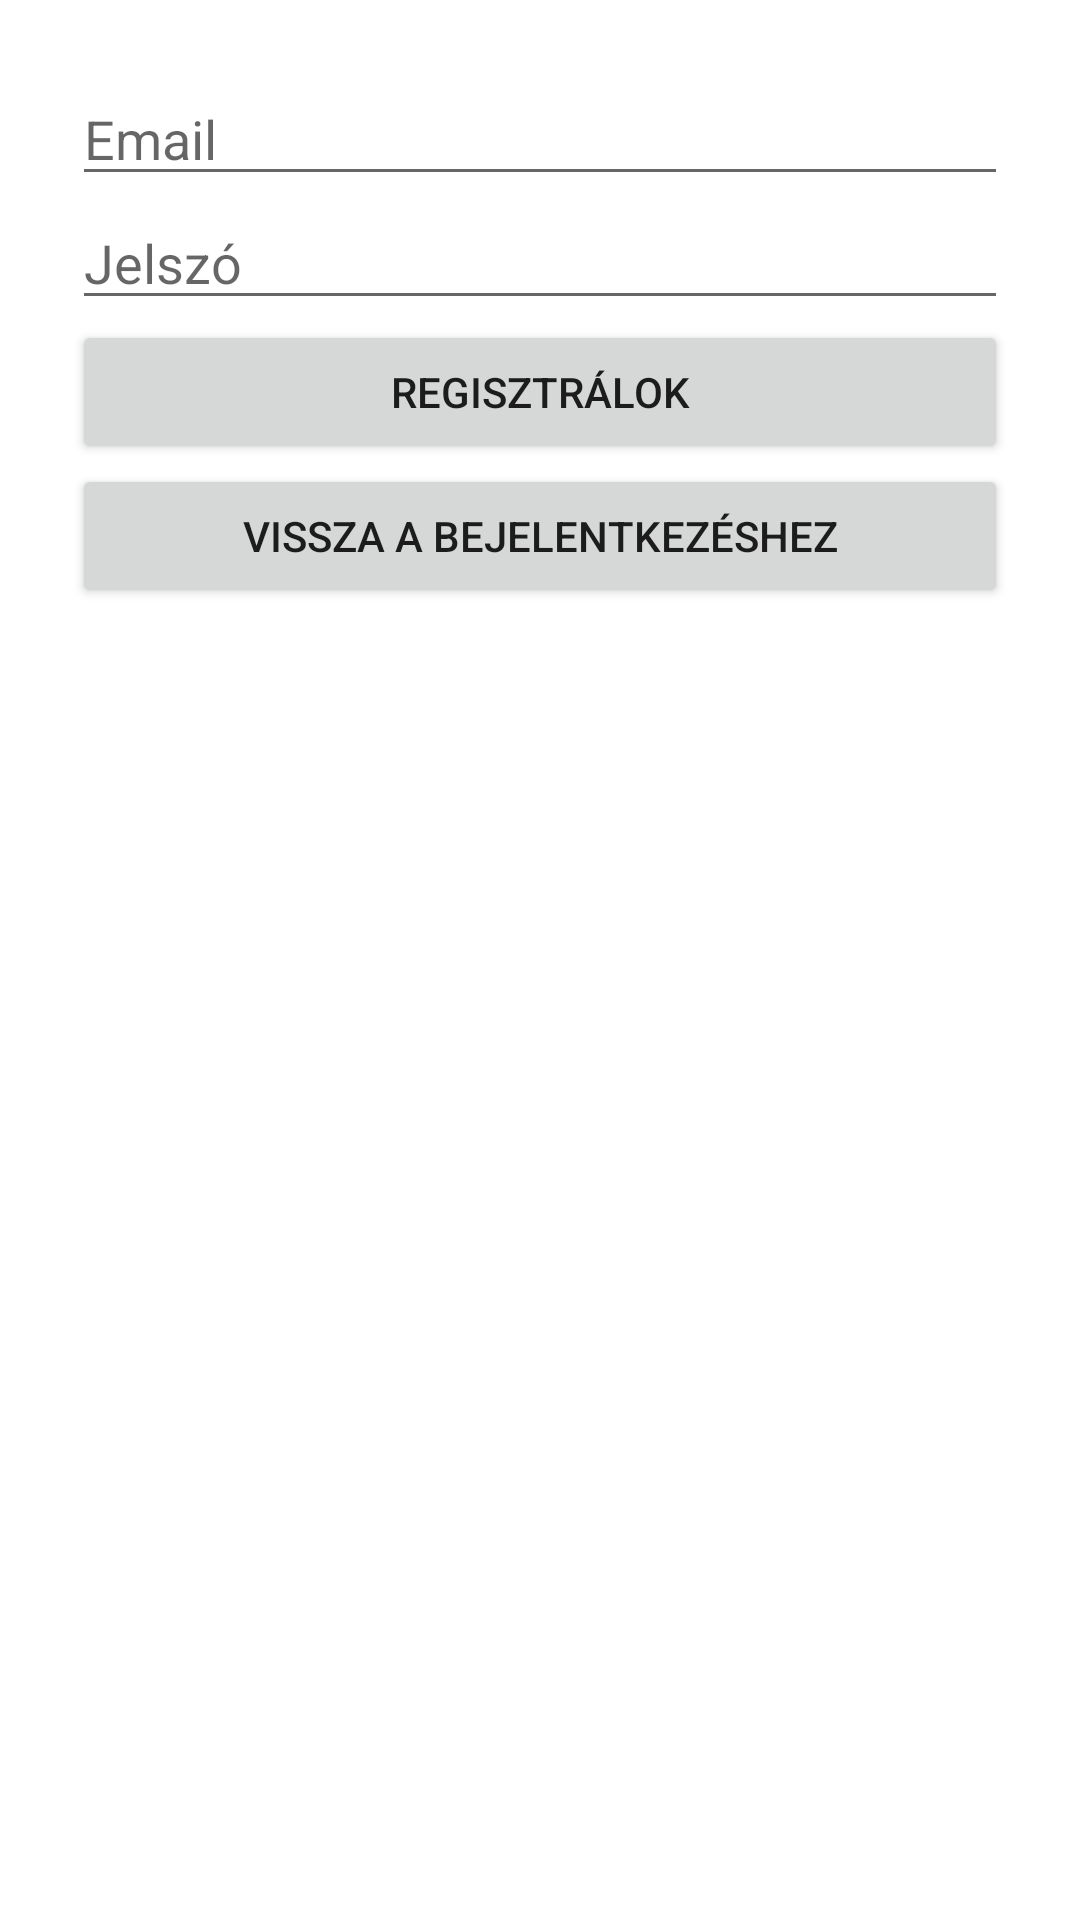

Produce the Android XML layout that renders to this screen, including the resource entries it uses.
<!-- AndroidManifest.xml: application theme Theme.OCWT4B_Balataon_latnivalok -->
<!-- res/layout/activity_register.xml -->
<?xml version="1.0" encoding="utf-8"?>
<LinearLayout
    xmlns:android="http://schemas.android.com/apk/res/android"
    android:orientation="vertical"
    android:padding="24dp"
    android:layout_width="match_parent"
    android:layout_height="match_parent">

    <EditText
        android:id="@+id/editTextEmail"
        android:hint="Email"
        android:inputType="textEmailAddress"
        android:focusable="true"
        android:focusableInTouchMode="true"
        android:layout_width="match_parent"
        android:layout_height="wrap_content"/>

    <EditText
        android:id="@+id/editTextPassword"
        android:hint="Jelszó"
        android:inputType="textPassword"
        android:focusable="true"
        android:focusableInTouchMode="true"
        android:layout_width="match_parent"
        android:layout_height="wrap_content"/>

    <Button
        android:id="@+id/buttonRegister"
        android:text="Regisztrálok"
        android:layout_width="match_parent"
        android:layout_height="wrap_content"/>

    <Button
        android:id="@+id/buttonBack"
        android:text="Vissza a bejelentkezéshez"
        android:layout_width="match_parent"
        android:layout_height="wrap_content"/>

</LinearLayout>
<!-- resources referenced by this layout -->
<resources>
  <style name="Theme.OCWT4B_Balataon_latnivalok" parent="Theme.MaterialComponents.DayNight.DarkActionBar">
          
          <item name="colorPrimary">@color/purple_500</item>
          <item name="colorPrimaryVariant">@color/purple_700</item>
          <item name="colorOnPrimary">@color/white</item>
          
          <item name="colorSecondary">@color/teal_200</item>
          <item name="colorSecondaryVariant">@color/teal_700</item>
          <item name="colorOnSecondary">@color/black</item>
          
          <item name="android:statusBarColor">?attr/colorPrimaryVariant</item>
          
      </style>
  <!-- not gathered from this repository: default colours our renderer supplied (Android Studio template values) -->
  <color name="purple_500">#FF6200EE</color>
  <color name="purple_700">#FF3700B3</color>
  <color name="teal_200">#FF03DAC5</color>
  <color name="teal_700">#FF018786</color>
  <color name="black">#FF000000</color>
  <color name="white">#FFFFFFFF</color>
</resources>
